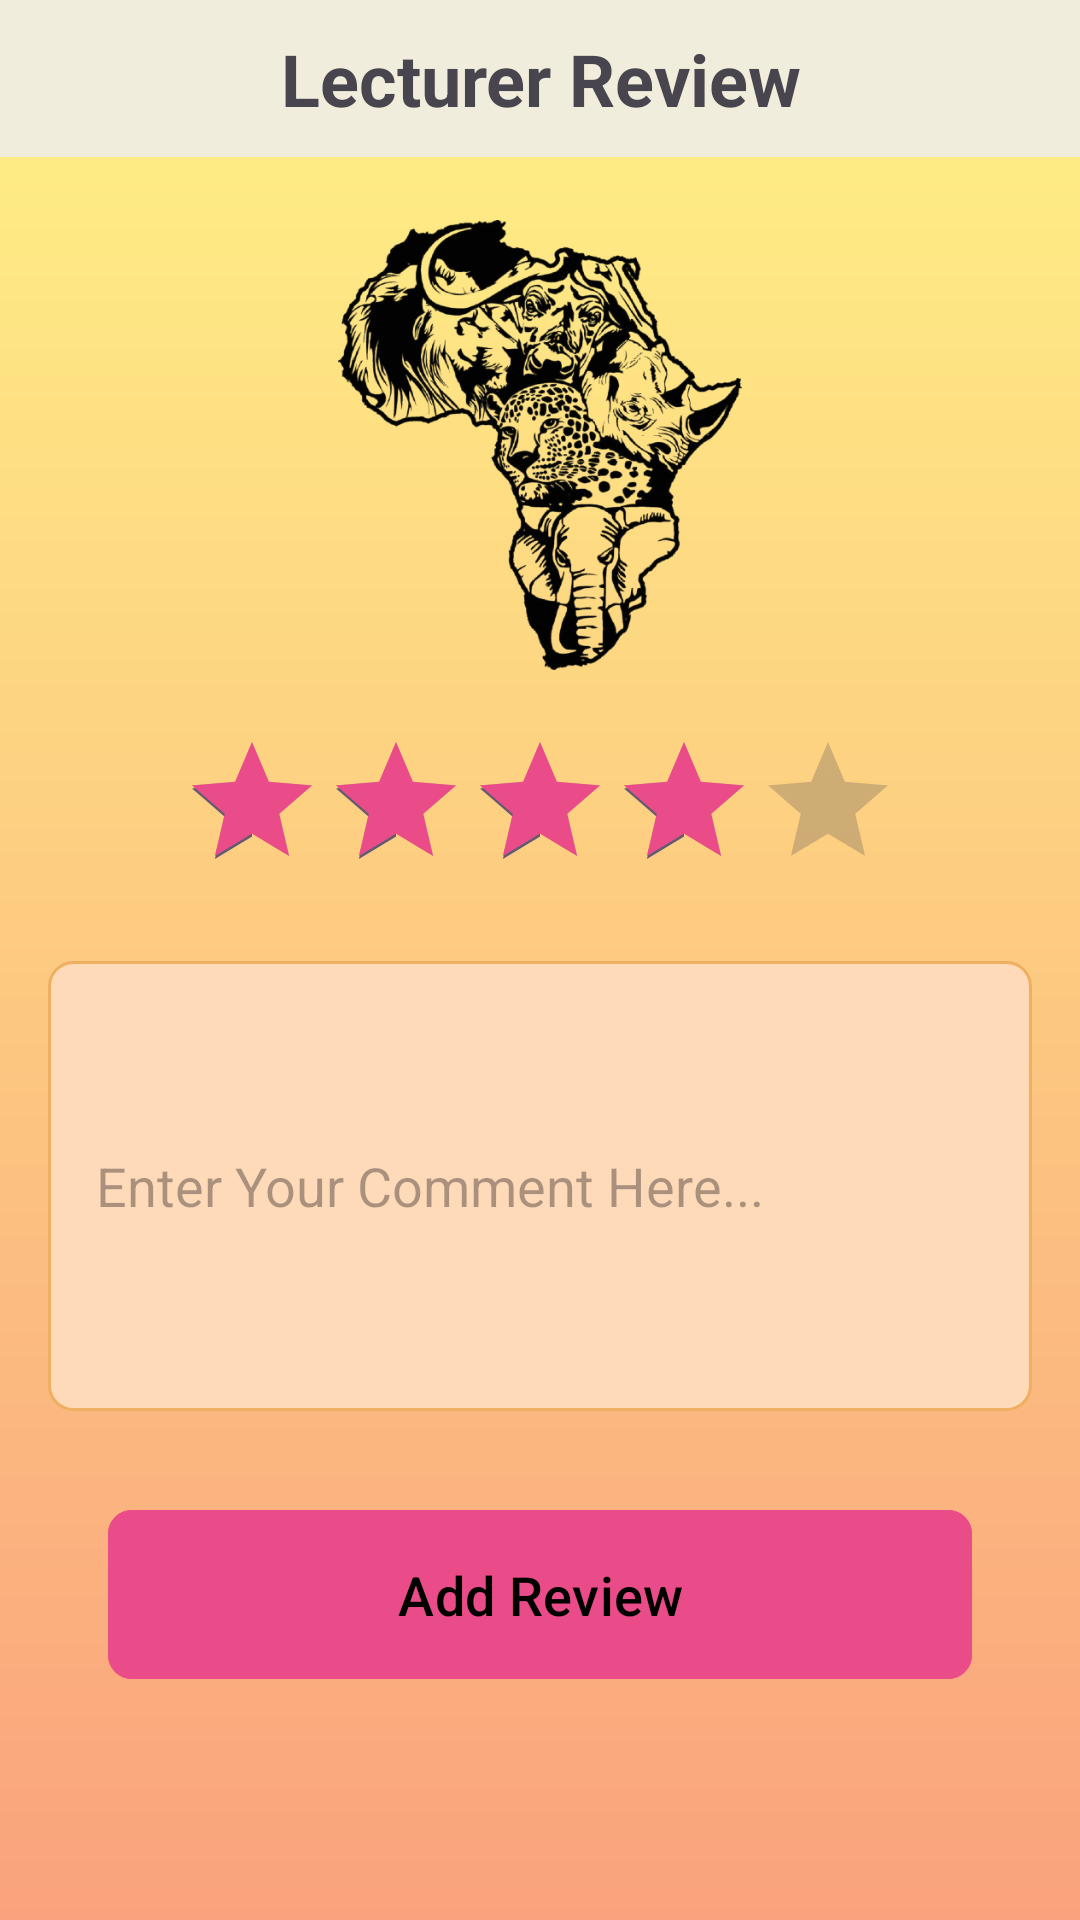

This screen was rendered from an Android layout file. Write that file and the resources it references.
<!-- AndroidManifest.xml: application theme Theme.MeetMe -->
<!-- res/layout/activity_lecturer_review.xml -->
<?xml version="1.0" encoding="utf-8"?>
<LinearLayout xmlns:android="http://schemas.android.com/apk/res/android"
    xmlns:app="http://schemas.android.com/apk/res-auto"
    xmlns:tools="http://schemas.android.com/tools"
    android:id="@+id/main"
    android:layout_width="match_parent"
    android:layout_height="match_parent"
    android:orientation="vertical"
    android:background="@drawable/gradient_background_color_option_two"
    tools:context=".lecturer_review">
    
    <LinearLayout
        android:layout_width="match_parent"
        android:layout_height="wrap_content"
        android:orientation="horizontal"
        android:padding="10dp"
        android:background="@color/ivory">

        <ImageButton
            android:id="@+id/backArrow"
            android:layout_width="wrap_content"
            android:layout_height="wrap_content"
            android:src="@drawable/back_arrow"
            android:contentDescription="Home"
            android:background="?attr/selectableItemBackgroundBorderless"/>

        <TextView
            android:id="@+id/headerTitle"
            android:layout_width="0dp"
            android:layout_height="wrap_content"
            android:layout_weight="1"
            android:gravity="center"
            android:text="@string/lecturer_review"
            android:textSize="24sp"
            android:textStyle="bold" />
    </LinearLayout>

    <ScrollView
        android:layout_width="match_parent"
        android:layout_height="match_parent">

        <LinearLayout
            android:layout_width="match_parent"
            android:layout_height="wrap_content"
            android:padding="16dp"
            android:orientation="vertical">

            <ImageView
                android:id="@+id/topImage"
                android:layout_marginTop="5dp"
                android:layout_width="150dp"
                android:layout_height="150dp"
                android:layout_gravity="center"
                android:src="@drawable/african"/>

























































            
            <RatingBar
                android:id="@+id/ratingBar"
                android:layout_width="wrap_content"
                android:layout_height="wrap_content"
                android:layout_gravity="center_horizontal"
                android:numStars="5"
                android:progressTint="@color/pinkdark"
                android:layout_marginTop="20dp"
                android:paddingBottom="20dp"
                android:rating="4" />

            
            <EditText
                android:id="@+id/commentEditText"
                android:layout_width="match_parent"
                android:layout_height="150dp"
                android:layout_marginBottom="24dp"
                android:background="@drawable/edit_text_background"
                android:hint="@string/enter_your_comment_here"
                android:textColor="@color/black"
                android:padding="16dp" />

            
            <Button
                android:id="@+id/submitReviewButton"
                android:padding="16dp"
                android:textSize="18sp"
                android:layout_width="match_parent"
                android:layout_height="wrap_content"
                android:layout_marginTop="5dp"
                android:layout_marginBottom="20dp"
                android:layout_marginStart="20dp"
                android:layout_marginEnd="20dp"
                android:backgroundTint="@color/pinkdark"
                app:cornerRadius="8dp"
                android:textColor="@color/black"
                android:text="@string/add_review"/>

        </LinearLayout>
    </ScrollView>

</LinearLayout>
<!-- resources referenced by this layout -->
<resources>
  <color name="black">#FF000000</color>
  <color name="ivory">#F0EDDC</color>
  <color name="pinkdark">#EA4C89</color>
  <!-- drawable african: png bitmap (drawable, 259160 bytes) -->
  <!-- drawable edit_text_background (drawable) -->
  <shape xmlns:android="http://schemas.android.com/apk/res/android"
      android:shape="rectangle">
      <solid android:color="#FFDAB9"/>
      <corners android:radius="8dp"/>
      <stroke
          android:width="1dp"
          android:color="#EEAF61"/> 
  </shape>
  <!-- drawable gradient_background_color_option_two (drawable) -->
  <?xml version="1.0" encoding="utf-8"?>
  <shape xmlns:android="http://schemas.android.com/apk/res/android">
      <gradient
          android:type="linear"
          android:startColor="#FFF285"
          android:endColor="#FAA27D"
          android:angle="270">
  
          
          <item android:offset="0.1" android:color="#FDA44A" />
          <item android:offset="0.2" android:color="#F4957A" />
          <item android:offset="0.3" android:color="#F26734" />
      </gradient>
  </shape>
  <string name="add_review">Add Review</string>
  <string name="enter_your_comment_here">Enter Your Comment Here...</string>
  <string name="lecturer_review">Lecturer Review</string>
  <style name="Theme.MeetMe" parent="Base.Theme.MeetMe" />
  <style name="Base.Theme.MeetMe" parent="Theme.Material3.DayNight.NoActionBar">
          
  
      </style>
</resources>
